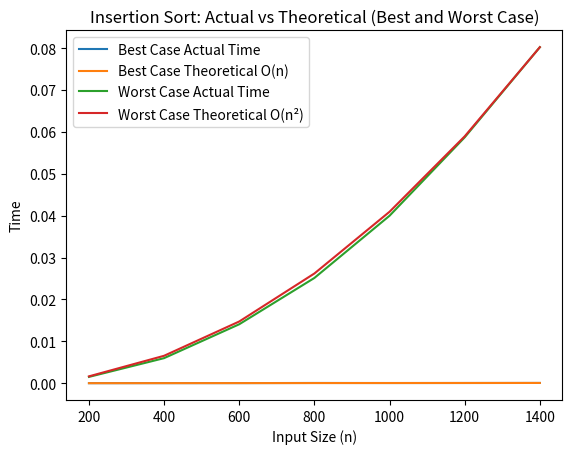

Generate this figure with matplotlib:
import time
import matplotlib.pyplot as plt

def insertion_sort(arr):
    n = len(arr)
    for i in range(1, n):
        j = i
        while j > 0 and arr[j - 1] > arr[j]:
            arr[j], arr[j - 1] = arr[j - 1], arr[j]
            j -= 1

n_values = [200, 400, 600, 800, 1000, 1200, 1400]

best_actual = []
worst_actual = []

for n in n_values:
    best_arr = list(range(n))
    start = time.time()
    insertion_sort(best_arr)
    end = time.time()
    best_actual.append(end - start)

    worst_arr = list(range(n, 0, -1))
    start = time.time()
    insertion_sort(worst_arr)
    end = time.time()
    worst_actual.append(end - start)

best_theoretical = n_values
worst_theoretical = [n * n for n in n_values]

best_scale = best_actual[-1] / best_theoretical[-1]
worst_scale = worst_actual[-1] / worst_theoretical[-1]

best_theoretical = [t * best_scale for t in best_theoretical]
worst_theoretical = [t * worst_scale for t in worst_theoretical]

plt.figure()
plt.plot(n_values, best_actual, label="Best Case Actual Time")
plt.plot(n_values, best_theoretical, label="Best Case Theoretical O(n)")
plt.plot(n_values, worst_actual, label="Worst Case Actual Time")
plt.plot(n_values, worst_theoretical, label="Worst Case Theoretical O(n²)")

plt.xlabel("Input Size (n)")
plt.ylabel("Time")
plt.title("Insertion Sort: Actual vs Theoretical (Best and Worst Case)")
plt.legend()
plt.show()
